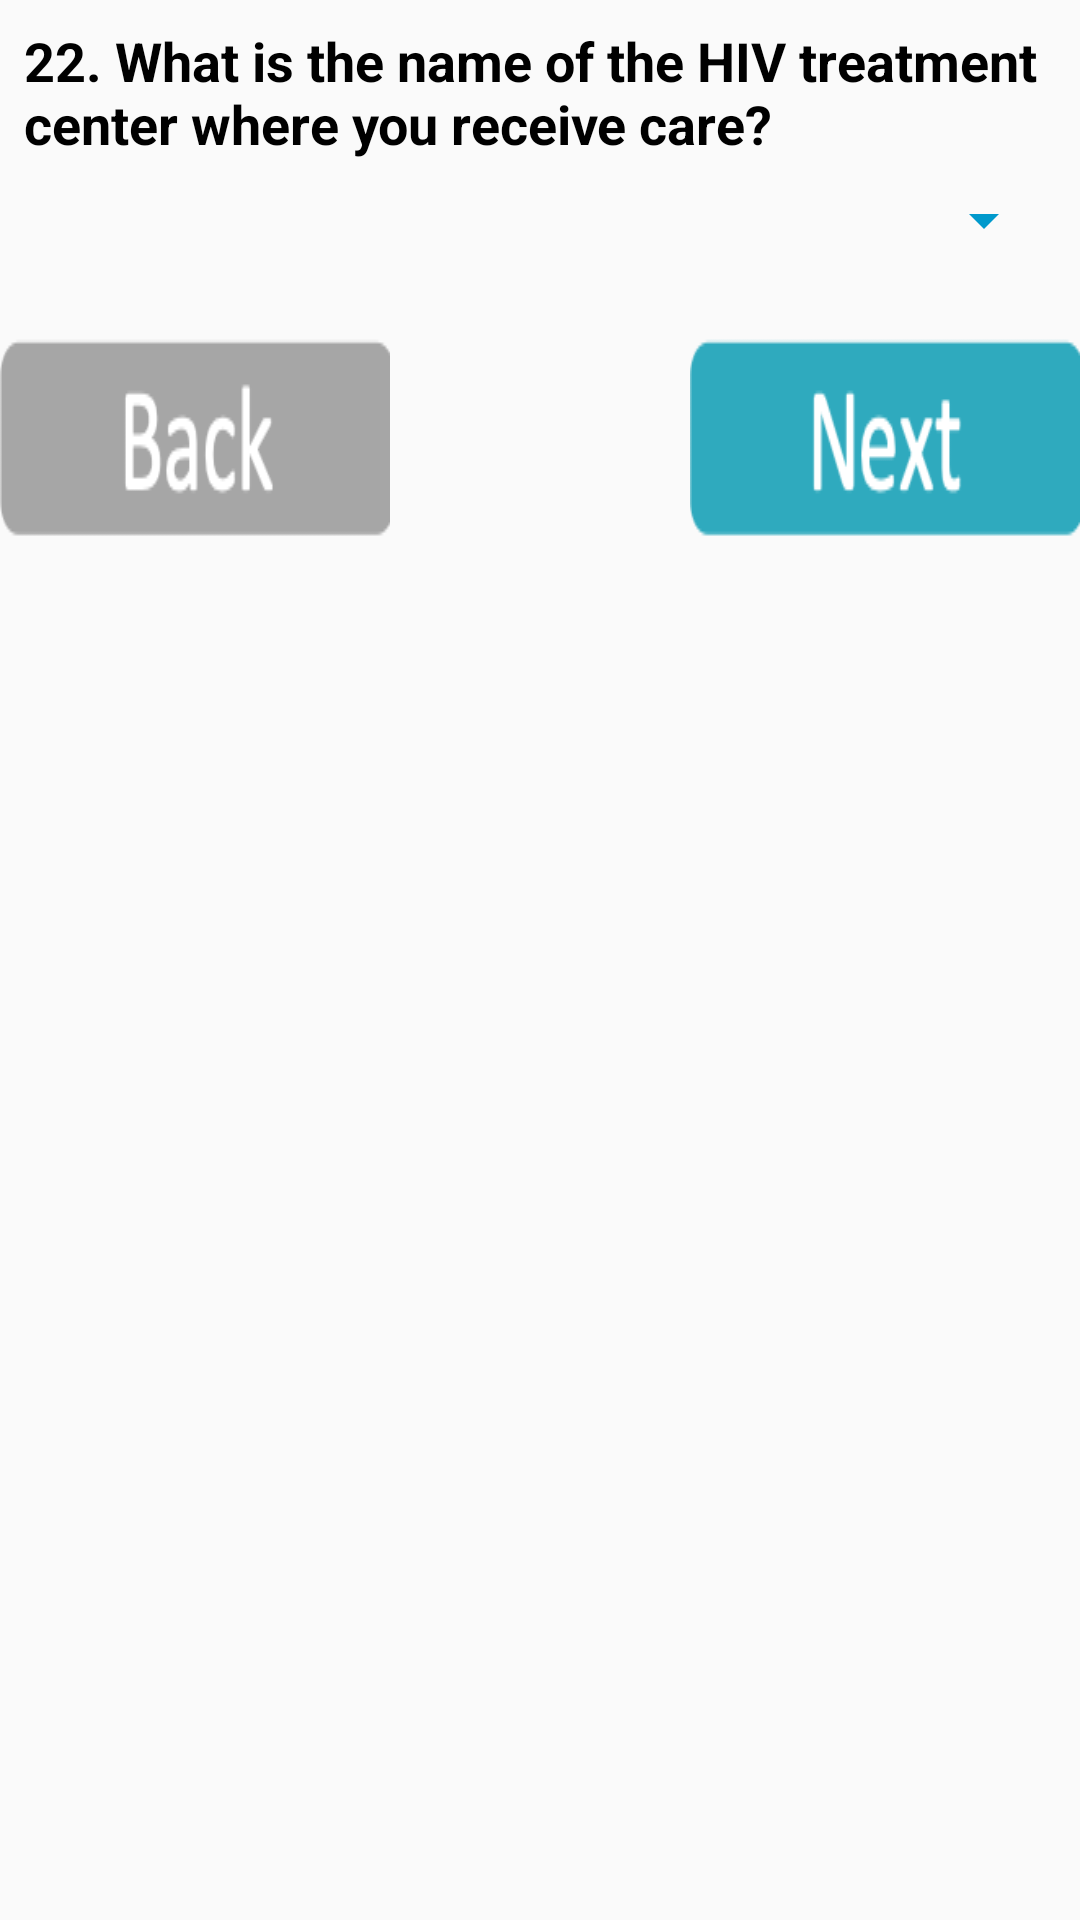

This screen was rendered from an Android layout file. Write that file and the resources it references.
<!-- AndroidManifest.xml: application theme AppTheme -->
<!-- res/layout/activity_new_client16.xml -->
<?xml version="1.0" encoding="utf-8"?>
<androidx.coordinatorlayout.widget.CoordinatorLayout xmlns:android="http://schemas.android.com/apk/res/android"
    xmlns:app="http://schemas.android.com/apk/res-auto"
    xmlns:tools="http://schemas.android.com/tools"
    android:layout_width="match_parent"
    android:layout_height="match_parent"
    tools:context=".NewClient1">


    <LinearLayout
        android:layout_width="match_parent"
        android:layout_height="match_parent"
        android:orientation="vertical">

        <TextView
            android:id="@+id/textView1"
            android:layout_width="wrap_content"
            android:layout_height="wrap_content"
            android:layout_marginStart="8dp"
            android:layout_marginLeft="8dp"
            android:layout_marginTop="8dp"
            android:layout_marginEnd="8dp"
            android:layout_marginRight="8dp"
            android:maxLength="230"
            android:text="22. What is the name of the HIV treatment center where you receive care?"
            android:textStyle="bold"
            android:textColor="@android:color/black"
            android:textSize="18sp"
            app:layout_constraintEnd_toEndOf="parent"
            app:layout_constraintHorizontal_bias="0.0"
            app:layout_constraintStart_toStartOf="parent"
            app:layout_constraintTop_toTopOf="parent" />


        <Spinner
            android:id="@+id/provider"
            android:layout_width="match_parent"
            android:layout_height="24dp"
            android:layout_marginStart="8dp"
            android:layout_marginLeft="8dp"
            android:layout_marginTop="8dp"
            android:layout_marginEnd="8dp"
            android:layout_marginRight="8dp"
            android:layout_marginBottom="8dp"
            android:visibility="visible"
            android:backgroundTint="@android:color/holo_blue_dark"
            android:entries="@array/hivfacility"
            />

        <RelativeLayout
            android:id="@+id/relativeLayoutpage3"
            android:layout_width="fill_parent"
            android:layout_height="wrap_content"
            android:layout_marginTop="5dp"
            >

            <Button
                android:id="@+id/buttonclientback"
                android:layout_width="130dp"
                android:layout_height="106dp"
                android:background="@drawable/addclientback"
                android:layout_alignParentLeft="true"
                android:onClick="onClickBack"

                />

            <Button
                android:id="@+id/buttonclientnext"
                android:layout_width="130dp"
                android:layout_height="106dp"
                android:background="@drawable/addclientnext"
                android:layout_alignParentRight="true"
                android:onClick="onClickNext"
                />

        </RelativeLayout>







    </LinearLayout>
</androidx.coordinatorlayout.widget.CoordinatorLayout>
<!-- resources referenced by this layout -->
<resources>
  <string-array name="hivfacility">
          <item> </item>
          <item>FACILITY 1</item>
          <item>FACILITY 2</item>
          <item>FACILITY 3</item>
          <item>FACILITY 4</item>
          <item>FACILITY 5</item>
          <item>FACILITY 6</item>
          <item>FACILITY 7</item>
          <item>FACILITY 8</item>
          <item>FACILITY 9</item>
          <item>OTHER</item>
  
      </string-array>
  <!-- drawable addclientback: png bitmap (drawable, 3366 bytes) -->
  <!-- drawable addclientnext: png bitmap (drawable, 3834 bytes) -->
  <style name="AppTheme" parent="Theme.AppCompat.Light.DarkActionBar">
          
          <item name="colorPrimary">@color/colorPrimary</item>
          <item name="colorPrimaryDark">@color/colorPrimaryDark</item>
          <item name="colorAccent">@color/colorAccent</item>
          <item name="checkboxStyle">@color/checkBoxChecked</item>
      </style>
  <color name="colorPrimary">#008577</color>
  <color name="colorPrimaryDark">#00574B</color>
  <color name="colorAccent">#D81B60</color>
  <color name="checkBoxChecked">#33b5e5</color>
</resources>
